Run: headless pygame with SDL's dummy video driver; simulated clock (each Clock.tick advances the game by its frame time, no real sleeping); random seed 0; keys injected as events and as key.get_pressed() state; mouse plan: one left click at the window centre at the start of phase 2, then a move to the lower-right quarter at the start of phase 3.
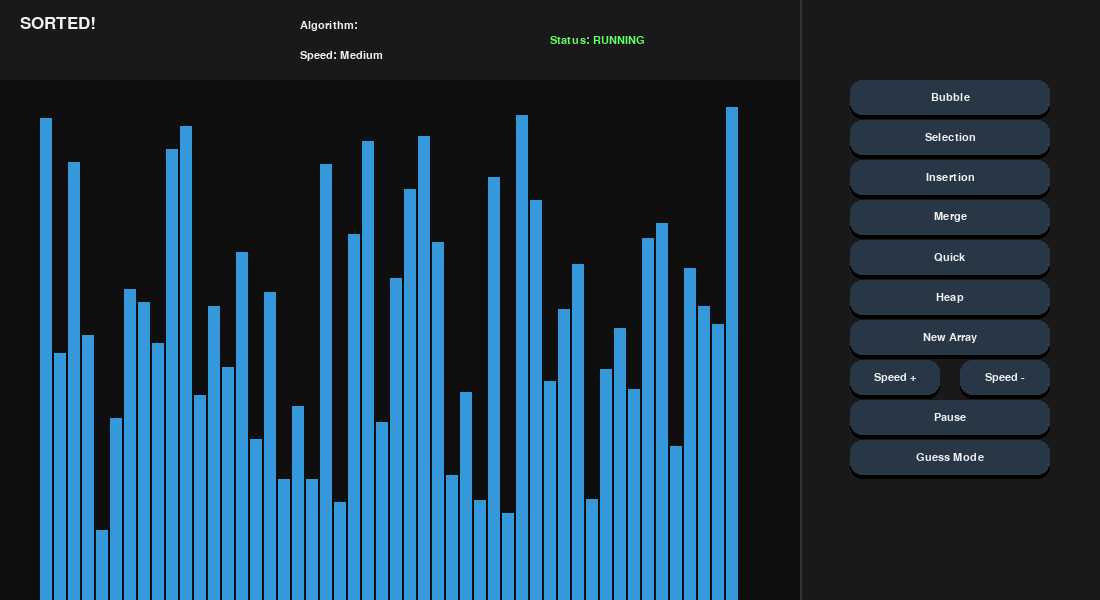
Frame 1 of 4 · flips 1–60 · no input
Frame 2 of 4 · flips 61–180 · clicked the window centre · tapped SPACE, RETURN · held RIGHT (→), D · screen unchanged from frame 1, image omitted
Frame 3 of 4 · flips 181–300 · moved the mouse to the lower-right quarter · held DOWN (↓), S · screen unchanged from frame 2, image omitted
Frame 4 of 4 · flips 301–420 · held LEFT (←), A, UP (↑), W · screen unchanged from frame 3, image omitted

The pygame program that drew these frames:

import pygame
import random
import sys

pygame.init()

# ---------------- CONFIG ----------------
WIDTH, HEIGHT = 1100, 600
WIN = pygame.display.set_mode((WIDTH, HEIGHT))
pygame.display.set_caption("SORTED! FINAL")

clock = pygame.time.Clock()

FONT = pygame.font.SysFont("Segoe UI", 16)
BIG_FONT = pygame.font.SysFont("Segoe UI", 26)

BG = (15, 15, 15)
PANEL = (25, 25, 25)

BAR = (52, 152, 219)
COMPARE = (255, 99, 71)

TEXT = (240, 240, 240)

BTN = (40, 55, 70)
BTN_HOVER = (70, 130, 255)

ARRAY = []
SIZE = 50
DELAY = 20

sorting_gen = None
highlight = []
paused = False
current_algo = ""
last_update = pygame.time.get_ticks()

# GAME
guess_mode = False
guess_answer = ""
score = 0
round_num = 0
total_rounds = 5
guess_phase = "idle"
result_text = ""
result_timer = 0

# ---------------- BUTTON ----------------
class Button:
    def __init__(self, x, y, w, h, text):
        self.rect = pygame.Rect(x, y, w, h)
        self.text = text

    def draw(self):
        mouse = pygame.mouse.get_pos()
        hover = self.rect.collidepoint(mouse)

        if hover:
            glow = self.rect.inflate(6, 6)
            pygame.draw.rect(WIN, (70,130,255), glow, border_radius=14)

        shadow = self.rect.copy()
        shadow.y += 4
        pygame.draw.rect(WIN, (0,0,0), shadow, border_radius=12)

        color = BTN_HOVER if hover else BTN
        pygame.draw.rect(WIN, color, self.rect, border_radius=12)

        txt = FONT.render(self.text, True, TEXT)
        WIN.blit(txt, txt.get_rect(center=self.rect.center))

    def clicked(self, event):
        return event.type == pygame.MOUSEBUTTONDOWN and self.rect.collidepoint(event.pos)


# ---------------- ARRAY ----------------
def generate_array():
    global ARRAY
    ARRAY = [random.randint(50, 500) for _ in range(SIZE)]


def draw_array():
    start_x = 40
    width = 700
    bar_width = width // len(ARRAY)

    for i, val in enumerate(ARRAY):
        x = start_x + i * bar_width
        y = HEIGHT - val

        color = COMPARE if i in highlight else BAR
        pygame.draw.rect(WIN, color, (x, y, bar_width - 2, val))

        if bar_width > 15:
            txt = FONT.render(str(val), True, TEXT)
            WIN.blit(txt, (x, y - 20))


# ---------------- SORTING ----------------
def bubble_sort(arr):
    for i in range(len(arr)):
        for j in range(len(arr)-i-1):
            yield j, j+1
            if arr[j] > arr[j+1]:
                arr[j], arr[j+1] = arr[j+1], arr[j]

def selection_sort(arr):
    for i in range(len(arr)):
        min_idx = i
        for j in range(i+1, len(arr)):
            yield min_idx, j
            if arr[j] < arr[min_idx]:
                min_idx = j
        arr[i], arr[min_idx] = arr[min_idx], arr[i]

def insertion_sort(arr):
    for i in range(1, len(arr)):
        key = arr[i]
        j = i - 1
        while j >= 0 and arr[j] > key:
            yield j, j+1
            arr[j+1] = arr[j]
            j -= 1
        arr[j+1] = key

def merge_sort(arr):
    def rec(l, r):
        if l >= r:
            return
        m = (l+r)//2
        yield from rec(l, m)
        yield from rec(m+1, r)
        yield from merge(l, m, r)

    def merge(l, m, r):
        left = arr[l:m+1]
        right = arr[m+1:r+1]
        i=j=0
        k=l

        while i < len(left) and j < len(right):
            yield k, k
            if left[i] <= right[j]:
                arr[k]=left[i]; i+=1
            else:
                arr[k]=right[j]; j+=1
            k+=1

        while i < len(left):
            yield k, k
            arr[k]=left[i]; i+=1; k+=1

        while j < len(right):
            yield k, k
            arr[k]=right[j]; j+=1; k+=1

    return rec(0, len(arr)-1)

def quick_sort(arr):
    def rec(low, high):
        if low < high:
            pi = yield from partition(low, high)
            yield from rec(low, pi-1)
            yield from rec(pi+1, high)

    def partition(low, high):
        pivot = arr[high]
        i = low - 1
        for j in range(low, high):
            yield j, high
            if arr[j] < pivot:
                i+=1
                arr[i], arr[j] = arr[j], arr[i]
        arr[i+1], arr[high] = arr[high], arr[i+1]
        return i+1

    return rec(0, len(arr)-1)

def heap_sort(arr):
    def heapify(n, i):
        largest = i
        l = 2*i+1
        r = 2*i+2

        if l<n and arr[l]>arr[largest]:
            largest=l
        if r<n and arr[r]>arr[largest]:
            largest=r

        if largest!=i:
            yield i, largest
            arr[i], arr[largest] = arr[largest], arr[i]
            yield from heapify(n, largest)

    n=len(arr)
    for i in range(n//2-1, -1, -1):
        yield from heapify(n,i)

    for i in range(n-1,0,-1):
        yield 0,i
        arr[i], arr[0] = arr[0], arr[i]
        yield from heapify(i,0)


# ---------------- UI ----------------
def draw_ui():
    pygame.draw.rect(WIN, PANEL, (0,0,WIDTH,80))
    pygame.draw.rect(WIN, PANEL, (800,0,300,HEIGHT))

    WIN.blit(BIG_FONT.render("SORTED!", True, TEXT), (20,15))

    if DELAY < 10:
        speed_label = "Fast"
    elif DELAY < 30:
        speed_label = "Medium"
    else:
        speed_label = "Slow"

    WIN.blit(FONT.render(f"Algorithm: {current_algo}", True, TEXT), (300,20))
    WIN.blit(FONT.render(f"Speed: {speed_label}", True, TEXT), (300,50))

    status = "PAUSED" if paused else "RUNNING"
    color = (255,80,80) if paused else (100,255,100)
    WIN.blit(FONT.render(f"Status: {status}", True, color), (550,35))

    if guess_mode:
        WIN.blit(FONT.render(f"Round: {round_num}/{total_rounds}", True, TEXT), (20,90))
        WIN.blit(FONT.render(f"Score: {score}", True, TEXT), (150,90))

    if guess_phase == "guessing":
        WIN.blit(FONT.render("Guess the Algorithm!", True, (255,255,100)), (350, 90))

    if guess_phase == "result":
        WIN.blit(FONT.render(result_text, True, (255,150,150)), (350, 90))

    pygame.draw.line(WIN, (50,50,50), (800,0), (800,HEIGHT), 2)

    for b in buttons:
        b.draw()

    if guess_mode and guess_phase == "guessing":
        for b in guess_buttons:
            b.draw()


# ---------------- BUTTONS ----------------
buttons = [
    Button(850, 80, 200, 35, "Bubble"),
    Button(850, 120, 200, 35, "Selection"),
    Button(850, 160, 200, 35, "Insertion"),
    Button(850, 200, 200, 35, "Merge"),
    Button(850, 240, 200, 35, "Quick"),
    Button(850, 280, 200, 35, "Heap"),
    Button(850, 320, 200, 35, "New Array"),
    Button(850, 360, 90, 35, "Speed +"),
    Button(960, 360, 90, 35, "Speed -"),
    Button(850, 400, 200, 35, "Pause"),
    Button(850, 440, 200, 35, "Guess Mode"),
]

guess_buttons = [
    Button(50, 520, 120, 30, "Bubble"),
    Button(200, 520, 120, 30, "Selection"),
    Button(350, 520, 120, 30, "Insertion"),
    Button(500, 520, 120, 30, "Merge"),
    Button(650, 520, 120, 30, "Quick"),
    Button(800, 520, 120, 30, "Heap"),
]


# ---------------- GAME ----------------
def start_guess():
    global guess_mode, guess_answer, sorting_gen, round_num, guess_phase

    guess_mode = True
    round_num += 1
    guess_phase = "running"

    options = ["Bubble","Selection","Insertion","Merge","Quick","Heap"]
    guess_answer = random.choice(options)

    if guess_answer == "Bubble": sorting_gen = bubble_sort(ARRAY)
    elif guess_answer == "Selection": sorting_gen = selection_sort(ARRAY)
    elif guess_answer == "Insertion": sorting_gen = insertion_sort(ARRAY)
    elif guess_answer == "Merge": sorting_gen = merge_sort(ARRAY)
    elif guess_answer == "Quick": sorting_gen = quick_sort(ARRAY)
    elif guess_answer == "Heap": sorting_gen = heap_sort(ARRAY)


# ---------------- MAIN ----------------
generate_array()

running = True
while running:
    clock.tick(60)
    WIN.fill(BG)

    current_time = pygame.time.get_ticks()

    if sorting_gen and not paused:
        if current_time - last_update > DELAY:
            try:
                highlight = next(sorting_gen)
            except StopIteration:
                sorting_gen = None
                highlight = []
                if guess_mode:
                    guess_phase = "guessing"
            last_update = current_time

    if guess_phase == "result":
        if pygame.time.get_ticks() - result_timer > 1500:
            if round_num < total_rounds:
                generate_array()
                start_guess()
            else:
                guess_mode = False
                guess_phase = "idle"

    draw_array()
    draw_ui()
    pygame.display.flip()

    for event in pygame.event.get():
        if event.type == pygame.QUIT:
            running = False

        if buttons[10].clicked(event):
            score = 0
            round_num = 0
            generate_array()
            start_guess()

        if guess_mode and guess_phase == "guessing":
            for b in guess_buttons:
                if b.clicked(event):
                    if b.text == guess_answer:
                        score += 1
                        result_text = "Correct!"
                    else:
                        result_text = f"Wrong! It was {guess_answer}"

                    guess_phase = "result"
                    result_timer = pygame.time.get_ticks()

        if buttons[9].clicked(event):
            paused = not paused
            buttons[9].text = "Resume" if paused else "Pause"

        if buttons[7].clicked(event):
            DELAY = max(1, DELAY - 3)

        if buttons[8].clicked(event):
            DELAY += 3

        if buttons[6].clicked(event):
            generate_array()

        if not guess_mode:
            if buttons[0].clicked(event): sorting_gen=bubble_sort(ARRAY); current_algo="Bubble"
            if buttons[1].clicked(event): sorting_gen=selection_sort(ARRAY); current_algo="Selection"
            if buttons[2].clicked(event): sorting_gen=insertion_sort(ARRAY); current_algo="Insertion"
            if buttons[3].clicked(event): sorting_gen=merge_sort(ARRAY); current_algo="Merge"
            if buttons[4].clicked(event): sorting_gen=quick_sort(ARRAY); current_algo="Quick"
            if buttons[5].clicked(event): sorting_gen=heap_sort(ARRAY); current_algo="Heap"

pygame.quit()
sys.exit()
